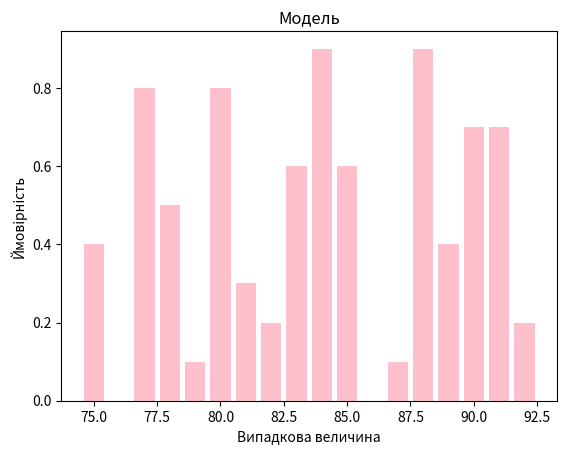

Python code for this plot:
import numpy as np
import matplotlib
matplotlib.use('Agg')
import matplotlib.pyplot as plt
from scipy import stats

A = np.array([85, 92, 78, 81, 89, 85, 91, 77, 84, 88])
B = np.array([79, 82, 85, 88, 75, 83, 90, 80, 87, 84])
probabilities = np.array([0.1,0.2,0.5,0.3,0.4,0.6,0.7,0.8,0.10,0.9])

def calculate(data, prob):
    mean = np.mean(data)
    med = np.median(data)
    var = np.sum(np.multiply((data - mean)**2, prob))
    std = np.sqrt(var)
    return mean, med, var, std

def plot (val, prob, num=0):
    plt.bar(val, prob, color="pink")
    plt.xlabel("Випадкова величина")
    plt.ylabel("Ймовiрнiсть")
    plt.title("Модель")
    if num == 0:
        plt.savefig("main plot.png")
    else:
        plt.savefig("another plot.png")



mean, med, var, std = calculate(A, probabilities)
A_calc = [mean, med, var, std]
mean, med, var, std = calculate(B, probabilities)
B_calc = [mean, med, var, std]

print(f"A:\nСереднє значення: {A_calc[0]} \nМедіана: {A_calc[1]}  \nДисперсiя: {A_calc[2]} \nСтандартне вiдхилення: {A_calc[3]} \n")
print(f"B:\nСереднє значення: {B_calc[0]} \nМедіана: {B_calc[1]}  \nДисперсiя: {B_calc[2]} \nСтандартне вiдхилення: {B_calc[3]}\n")
plot(A, probabilities)
plot(B, probabilities, 1)

t_stat, p_value = stats.ttest_ind(A, B)
f_stat, p_value_var = stats.levene(A, B)

print(f"t-тест:\nt-статистика: {t_stat}\np-значеня: {p_value}\n")
print(f"F-тест (дисперсія):\nF-статистика: {f_stat}\np-значеня: {p_value_var}")
